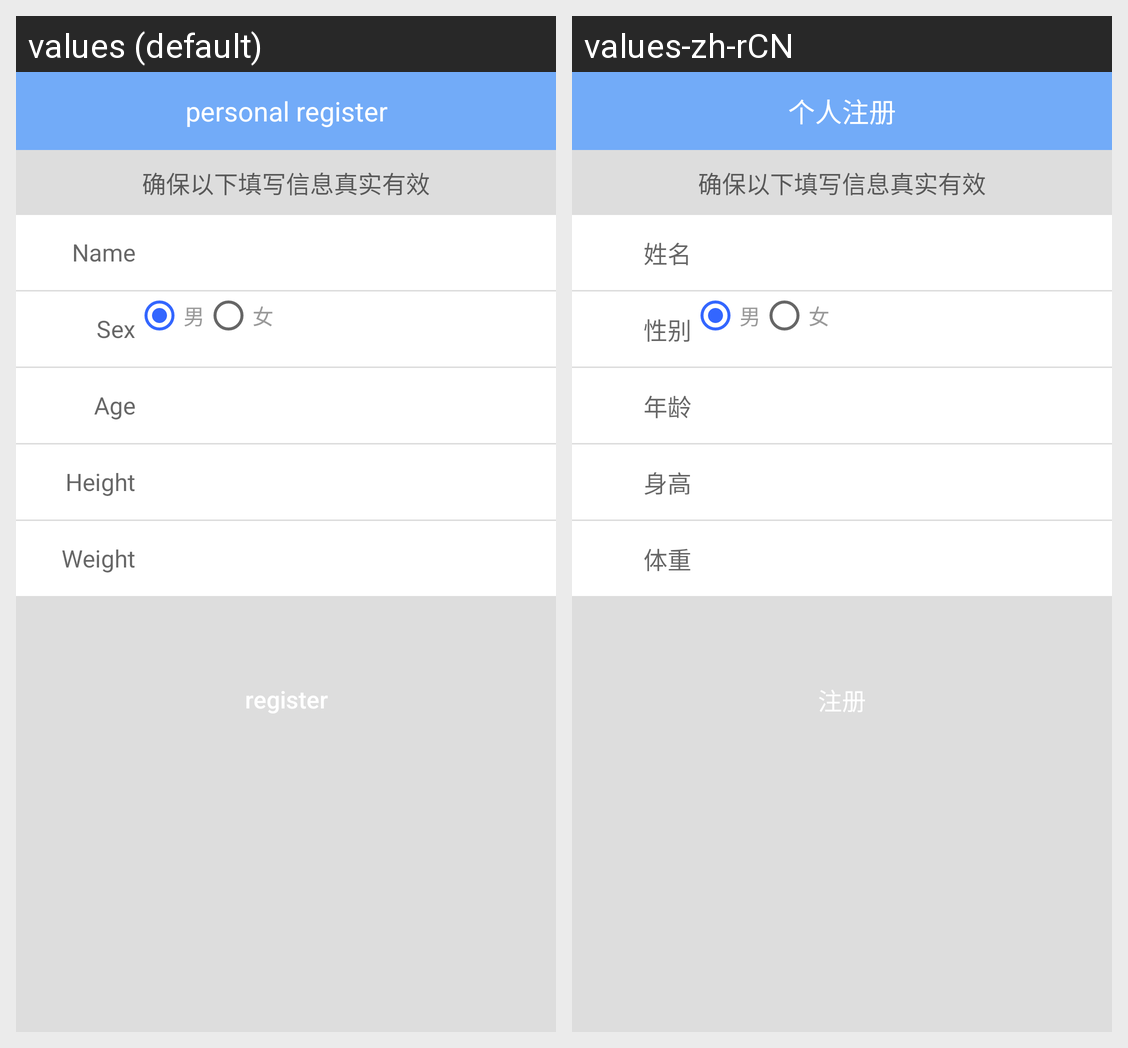

Locale-by-locale string values for the Android screen shown in this grid:
Android screen res/layout/activity_perfectinfo2.xml rendered under 2 locales, left to right: values (default), values-zh-rCN. Device: Nexus 5 (rendered at 1080×1920; each locale shown at half size, 540×960, under a caption strip naming it); theme AppTheme.
Strings drawn on this screen, with the default value and each locale's value (text and hints the layout hard-codes, and strings that could not be matched under every locale, appear in the picture but are not listed):

grregister
  values: personal register
  values-zh-rCN: 个人注册

person_name
  values: Name
  values-zh-rCN: 姓名

person_sex
  values: Sex
  values-zh-rCN: 性别

person_age
  values: Age
  values-zh-rCN: 年龄

person_height
  values: Height
  values-zh-rCN: 身高

person_weight
  values: Weight
  values-zh-rCN: 体重

register
  values: register
  values-zh-rCN: 注册
